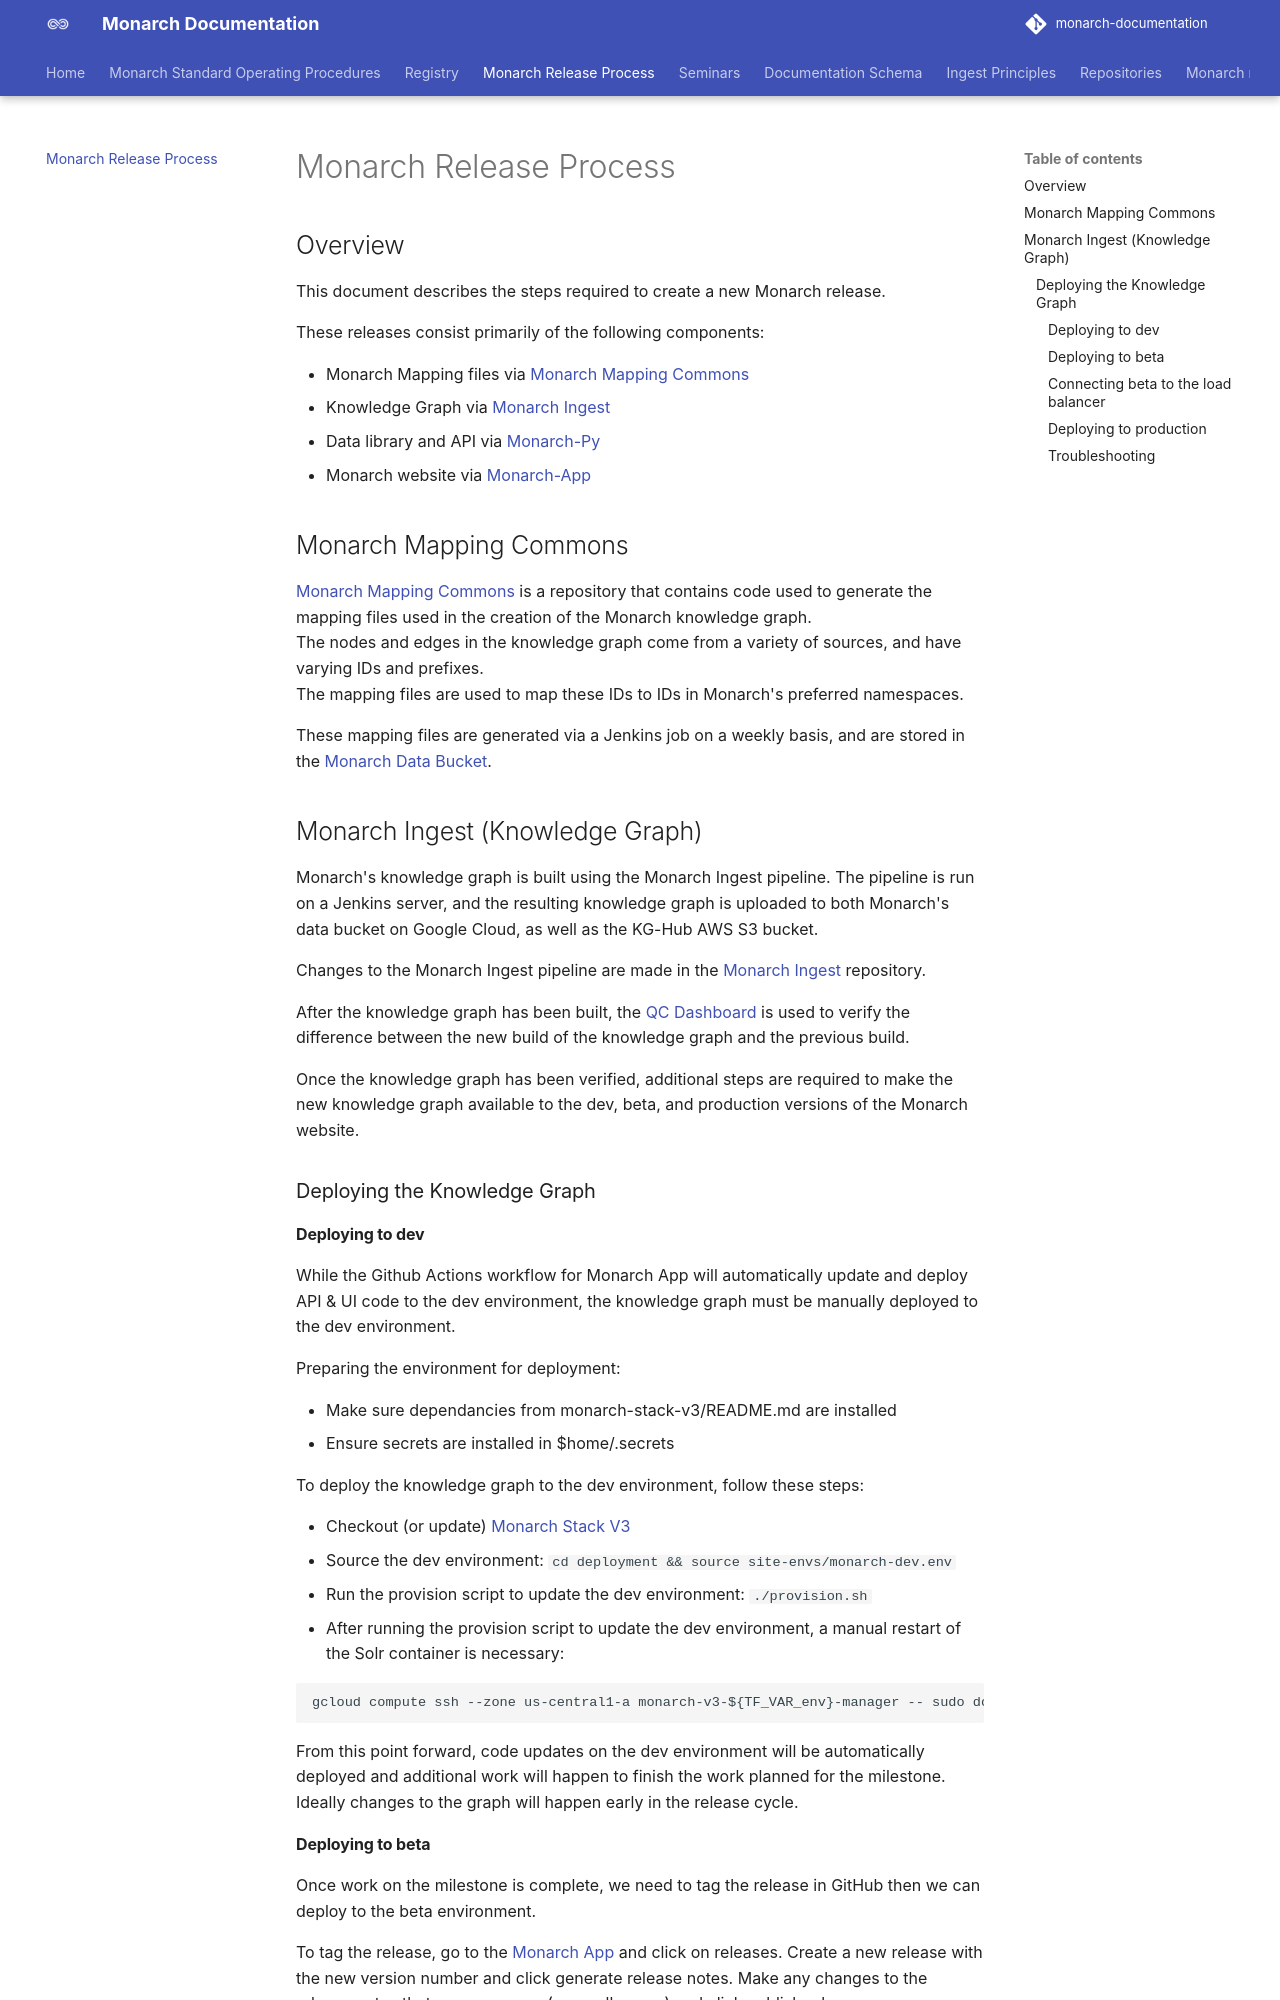

repository: monarch-initiative/monarch-documentation · page: release-process/index.html · generator: mkdocs

# Monarch Release Process

## Overview

This document describes the steps required to create a new Monarch release.  

These releases consist primarily of the following components:  

- Monarch Mapping files via [Monarch Mapping Commons](https://github.com/monarch-initiative/monarch-mapping-commons)
- Knowledge Graph via [Monarch Ingest](https://github.com/monarch-initiative/monarch-ingest)
- Data library and API via [Monarch-Py](https://github.com/monarch-initiative/monarch-app/backend)
- Monarch website via [Monarch-App](https://github.com/monarch-initiative/monarch-app/frontend)


## Monarch Mapping Commons

[Monarch Mapping Commons](https://github.com/monarch-initiative/monarch-mapping-commons) is a repository that contains code used to generate the mapping files used in the creation of the Monarch knowledge graph.  
The nodes and edges in the knowledge graph come from a variety of sources, and have varying IDs and prefixes.  
The mapping files are used to map these IDs to IDs in Monarch's preferred namespaces.

These mapping files are generated via a Jenkins job on a weekly basis, and are stored in the [Monarch Data Bucket](https://data.monarchinitiative.org/mappings/index.html).

## Monarch Ingest (Knowledge Graph)

Monarch's knowledge graph is built using the Monarch Ingest pipeline. 
The pipeline is run on a Jenkins server, and the resulting knowledge graph is uploaded to both Monarch's data bucket on Google Cloud, as well as the KG-Hub AWS S3 bucket.

Changes to the Monarch Ingest pipeline are made in the [Monarch Ingest](https://github.com/monarch-initiative/monarch-ingest) repository.

After the knowledge graph has been built, the [QC Dashboard](https://github.com/monarch-initiative/monarch-qc) is used to verify the difference between the new build of the knowledge graph and the previous build.

Once the knowledge graph has been verified, additional steps are required to make the new knowledge graph available to the dev, beta, and production versions of the Monarch website.

### Deploying the Knowledge Graph

#### Deploying to dev

While the Github Actions workflow for Monarch App will automatically update and deploy API & UI code to the dev environment, the knowledge graph must be manually deployed to the dev environment.

Preparing the environment for deployment:

* Make sure dependancies from monarch-stack-v3/README.md are installed
* Ensure secrets are installed in $home/.secrets

To deploy the knowledge graph to the dev environment, follow these steps:

* Checkout (or update) [Monarch Stack V3](https://github.com/monarch-initiative/monarch-stack-v3)
* Source the dev environment: `cd deployment && source site-envs/monarch-dev.env`
* Run the provision script to update the dev environment: `./provision.sh`
* After running the provision script to update the dev environment, a manual restart of the Solr container is necessary:

```
gcloud compute ssh --zone us-central1-a monarch-v3-${TF_VAR_env}-manager -- sudo docker service update --force monarch-v3_solr
```

From this point forward, code updates on the dev environment will be automatically deployed and additional work will happen to finish the work planned for the milestone. Ideally changes to the graph will happen early in the release cycle.
